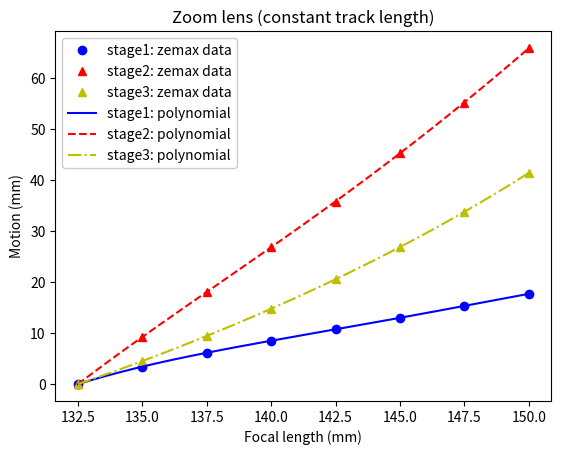

Generate this figure with matplotlib:
import numpy as np

# Zoom_lens_132.5-150mm_motion.ods trendline polynomials
# Data from Zemax

def focal_length_to_lens_motion(f_mm, verbose=True):
    stage1_mm = (-     0.000103278288*f_mm**4
                 +     0.059929457484*f_mm**3
                 -    13.033982374525*f_mm**2
                 +  1260.150733009060*f_mm
                 - 45717.573446038600)
    stage2_mm = (-     0.000083979119*f_mm**4
                 +     0.049656589716*f_mm**3
                 -    10.961078884880*f_mm**2
                 +  1074.586675413890*f_mm
                 - 39574.398463973600)
    stage3_mm = (+    0.000018343468*f_mm**4
                 -    0.009692931167*f_mm**3
                 +    1.950506313956*f_mm**2
                 -  175.313955214666*f_mm
                 + 5879.390039196680)
    if verbose:
        print('\nf_mm = %0.2f'%f_mm)
        print('stage1_mm = %0.2f'%stage1_mm)
        print('stage2_mm = %0.2f'%stage2_mm)
        print('stage3_mm = %0.2f'%stage3_mm)
    return stage1_mm, stage2_mm, stage3_mm

# Zemax data:
Zemax_f_mm = (132.5, 135.0, 137.5, 140.0, 142.5, 145.0, 147.5, 150.0)
Zemax_stage1_mm = (0.00, 3.46, 6.14, 8.53, 10.73, 13.06, 15.32, 17.73)
Zemax_stage2_mm = (0.00, 9.27, 18.07, 26.88, 35.80, 45.36, 55.23, 65.90)
Zemax_stage3_mm = (0.00, 4.53, 9.45, 14.79, 20.55, 26.92, 33.80, 41.43)

# Input:
f_mm = np.linspace(132.5, 150, 1000)

# Output:
stage1_mm, stage2_mm, stage3_mm = focal_length_to_lens_motion(
    f_mm, verbose=False)

# Plot:
import matplotlib.pyplot as plt
fig, ax = plt.subplots()
# labels:
ax.set_title('Zoom lens (constant track length)')
ax.set_ylabel('Motion (mm)')
ax.set_xlabel('Focal length (mm)')
# data:
ax.plot(Zemax_f_mm, Zemax_stage1_mm, 'b', linestyle='', marker='o',
        label='stage1: zemax data')
ax.plot(Zemax_f_mm, Zemax_stage2_mm, 'r', linestyle='', marker='^',
        label='stage2: zemax data')
ax.plot(Zemax_f_mm, Zemax_stage3_mm, 'y', linestyle='', marker='^',
        label='stage3: zemax data')

# curves:
ax.plot(f_mm, stage1_mm, 'b', linestyle='-',  label='stage1: polynomial')
ax.plot(f_mm, stage2_mm, 'r', linestyle='--', label='stage2: polynomial')
ax.plot(f_mm, stage3_mm, 'y', linestyle='-.', label='stage3: polynomial')
# configure:
ax.legend(loc="upper left", framealpha=1)
fig.savefig('zoom_lens_motion.png', dpi=150)
plt.show()
plt.close()
